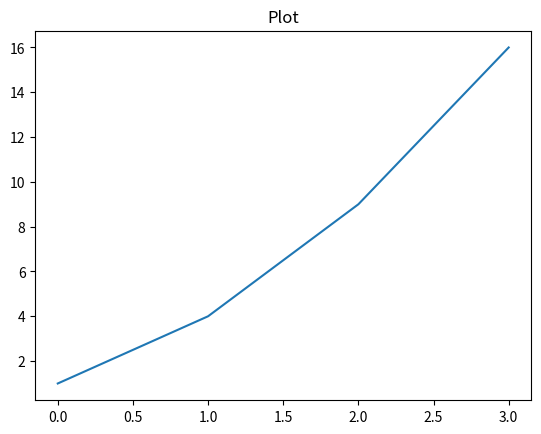

Reproduce this figure in Python.
# 터미널에 pip install matplotlib 입력하여 설치

import matplotlib.pyplot as plt
plt.title("Plot") #제목
plt.plot([1,4,9,16]) #데이터값
plt.show()
